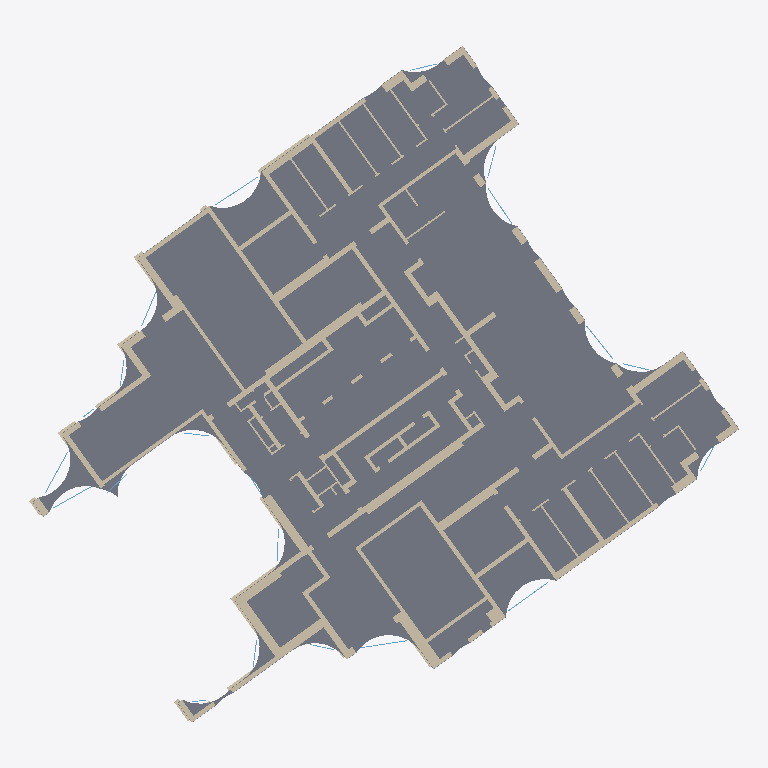
Plan cut of the same IFC building model at storey 'קומת גלריה' (level 4.00 m, cut at 5.40 m), seen from above with north up, elements coloured by IFC class (only those large enough to see are counted): 60 walls (beige), 8 windows (light blue), 1 slab (grey). Cut surfaces are drawn darker.
Extent 40.0 m × 38.1 m × 92.7 m (x, y, z). Storeys (29): קומת קרקע at 0.00 m; קומת גלריה at 4.00 m; קומה 1 at 7.50 m; קומה 2 at 10.65 m; קומה 3 at 13.80 m; קומה 4 at 16.95 m; קומה 5 at 20.10 m; קומה 6 at 23.25 m; קומה 7 at 26.40 m; קומה 8 at 29.55 m; קומה 9 at 32.70 m; קומה 10 at 35.85 m; קומה 11 at 39.00 m; קומה 12 at 42.15 m; קומה 13 at 45.30 m; קומה 14 at 48.45 m. Elements (4861): 3982 IfcWall, 580 IfcWindow, 164 IfcSlab, 135 IfcRailing.

HEADER;
FILE_DESCRIPTION(('ViewDefinition [CoordinationView]'),'2;1');
FILE_NAME('','2026-11-19T21:43:55',(''),(''),'IfcOpenShell 0.9.0post1+b5e509b','IfcOpenShell 0.9.0post1+b5e509b','');
FILE_SCHEMA(('IFC4'));
ENDSEC;
DATA;
#1=IFCPROJECT('12UqAaWVX0QwvrSQIFgPTr',$,'מתחם האצ"ל, רחובות',$,$,$,$,(#10),#5);
#12=IFCSITE('0cpqMkSED4eBMZFp7wYeiF',$,'תא שטח 103',$,$,$,$,$,$,$,$,$,$,$);
#13=IFCBUILDING('0GhWv8HXrDPwMiGAK7fNnU',$,'בניין 103',$,$,$,$,$,$,$,$,$);
#16=IFCBUILDINGSTOREY('0UEDT8ayfB2OBGnoj3H1wc',$,'קומת קרקע',$,$,$,$,$,$,0.0);
#1371=IFCBUILDINGSTOREY('0ZuL4tYd5AfwuYaz$Uwikv',$,'קומת גלריה',$,$,$,$,$,$,4.0);
#3275=IFCBUILDINGSTOREY('357jd76Hn9s80zz6lfFA0Y',$,'קומה 1',$,$,$,$,$,$,7.5);
#6655=IFCBUILDINGSTOREY('2mznPZoZbAthGFcrzDAXYD',$,'קומה 2',$,$,$,$,$,$,10.65);
#10035=IFCBUILDINGSTOREY('1pS7Bp_C5DYQBdeCZnvYEA',$,'קומה 3',$,$,$,$,$,$,13.8);
#13415=IFCBUILDINGSTOREY('2HUYbvT6L6yw4Zrj_QKC38',$,'קומה 4',$,$,$,$,$,$,16.95);
#16795=IFCBUILDINGSTOREY('00PlYfdvbDUuozpoP6Wjnh',$,'קומה 5',$,$,$,$,$,$,20.1);
#20255=IFCBUILDINGSTOREY('0oMsd6m4rEUQxxxLkRxf5H',$,'קומה 6',$,$,$,$,$,$,23.25);
#23636=IFCBUILDINGSTOREY('0oOXX8L25CdRGOMWoglxnO',$,'קומה 7',$,$,$,$,$,$,26.4);
#27054=IFCBUILDINGSTOREY('0Xre0rH4D8OwiWPXhFO4bF',$,'קומה 8',$,$,$,$,$,$,29.55);
#30472=IFCBUILDINGSTOREY('0MyPiukLX1mgslSLlLlWqJ',$,'קומה 9',$,$,$,$,$,$,32.7);
#33890=IFCBUILDINGSTOREY('0jcxwJUuv6JxkGCcEcdwnR',$,'קומה 10',$,$,$,$,$,$,35.85);
#37308=IFCBUILDINGSTOREY('2R7Wk_Ij94tAT4dGIK8ZO8',$,'קומה 11',$,$,$,$,$,$,39.0);
#40726=IFCBUILDINGSTOREY('0C_Kj463P68xkrxFa$ah8H',$,'קומה 12',$,$,$,$,$,$,42.15);
#44144=IFCBUILDINGSTOREY('2wUoJvZyj0Zu4ENDe1C80i',$,'קומה 13',$,$,$,$,$,$,45.3);
#47562=IFCBUILDINGSTOREY('3CLfe$UxX9xA08qaSiNqgA',$,'קומה 14',$,$,$,$,$,$,48.45);
#50980=IFCBUILDINGSTOREY('10wqvjvcX1uubrejPZPMhD',$,'קומה 15',$,$,$,$,$,$,51.6);
#54398=IFCBUILDINGSTOREY('0RkruJiIDBEQI_k06XTca0',$,'קומה 16',$,$,$,$,$,$,54.75);
#57816=IFCBUILDINGSTOREY('3qNKNrfxL5ugx3PkEED4S8',$,'קומה 17',$,$,$,$,$,$,57.9);
#61234=IFCBUILDINGSTOREY('1MYktmD0rFbf1cqMvg7yS$',$,'קומה 18',$,$,$,$,$,$,61.05);
#64652=IFCBUILDINGSTOREY('1QBroZXfz5WwfhayBJwfXV',$,'קומה 19',$,$,$,$,$,$,64.2);
#68070=IFCBUILDINGSTOREY('1Jorh3E79FKOVTDBmqqJaV',$,'קומה 20',$,$,$,$,$,$,67.35);
#71488=IFCBUILDINGSTOREY('2vbvJNddj9rfA_p5SBAI9E',$,'קומה 21',$,$,$,$,$,$,70.5);
#74868=IFCBUILDINGSTOREY('1uwf2O$Vn3pQxGCdp8KX$G',$,'קומה 22',$,$,$,$,$,$,73.65);
#78248=IFCBUILDINGSTOREY('3DmbRTUwL5hA4LvQVVSJL0',$,'קומה 23',$,$,$,$,$,$,76.8);
#81628=IFCBUILDINGSTOREY('3vHqKjuIXFERSvpkrkP4PW',$,'קומה 24',$,$,$,$,$,$,79.95);
#85008=IFCBUILDINGSTOREY('1qso$yLKP7oRdjuaPw9FeW',$,'קומה 25',$,$,$,$,$,$,83.1);
#88388=IFCBUILDINGSTOREY('2GCt6hRqX4ifDlxOVzdtBR',$,'קומה 26',$,$,$,$,$,$,86.25);
#91768=IFCBUILDINGSTOREY('0aTp9O50vENA56omB$x$7Z',$,'קומה 27',$,$,$,$,$,$,89.4);
#2978=IFCSLAB('218462If9FBvlNME8G_tEc',$,'תקרה',$,$,$,#2980,$,.FLOOR.);
#1861=IFCWALL('2T9vfoUfzCBuiJXXsannZq',$,'קיר בטון',$,$,$,#1863,$,$);
#1502=IFCWALL('320MT0VVPAuxxWEcFQEUJQ',$,'קיר בטון',$,$,$,#1504,$,$);
#1556=IFCWALL('0WITm2SP91_PEJ_$I$w_du',$,'קיר בטון',$,$,$,#1558,$,$);
#1634=IFCWALL('3MgtXlCgP21v$2cwZy1Ckp',$,'קיר בטון',$,$,$,#1636,$,$);
#1660=IFCWALL('1dgUco7Tf7bvZwK1br6ONp',$,'קיר בטון',$,$,$,#1662,$,$);
#1414=IFCWALL('2h5UwuOOf8RguwlmtMna_2',$,'קיר בטון',$,$,$,#1416,$,$);
#2029=IFCWALL('1_K8VVcO9CmQt0g7PT5rXD',$,'קיר בטון',$,$,$,#2031,$,$);
#1957=IFCWALL('24PWnPXDP7VPlpw9dV8k2w',$,'קיר בטון',$,$,$,#1959,$,$);
#1732=IFCWALL('1BluDjCK1FKhV9qKsYbYbw',$,'קיר בטון',$,$,$,#1734,$,$);
#2065=IFCWALL('2Jqv$So2r55x6w4DCHOjJP',$,'קיר בטון',$,$,$,#2067,$,$);
#1690=IFCWALL('3pmTBSknL8TBXdBmkWhJ89',$,'קיר בטון',$,$,$,#1692,$,$);
#1704=IFCWALL('3c1Ael8_rDiBquwRMiUns5',$,'קיר בטון',$,$,$,#1706,$,$);
#1446=IFCWALL('1W5j$gXfr6mxt8vhBMR$SO',$,'קיר בטון',$,$,$,#1448,$,$);
#2047=IFCWALL('2SEgxsbrv2Qv3wfOGZGHOH',$,'קיר בטון',$,$,$,#2049,$,$);
#372=IFCWALL('1ys0ic4UDApwYVNnETCLlw',$,'קיר בטון',$,$,$,#374,$,$);
#176=IFCWALL('2DI4SgvDn6KfNFgBzc97Hq',$,'קיר בטון',$,$,$,#178,$,$);
#1774=IFCWALL('3WIOddzh5E1OZR7vOSVe_e',$,'קיר בטון',$,$,$,#1776,$,$);
#1572=IFCWALL('2BFE3EBCLAGP4Lkx7QU8BC',$,'קיר בטון',$,$,$,#1574,$,$);
#479=IFCWALL('2$xygaJpT8M8Vt_Nuetdl$',$,'קיר בטון',$,$,$,#481,$,$);
#110=IFCWALL('1TcZGc8jTBZxHPEE2UNePr',$,'קיר בטון',$,$,$,#112,$,$);
#461=IFCWALL('2ChBcvqwj4M8KUqVVXzBjA',$,'קיר בטון',$,$,$,#463,$,$);
#192=IFCWALL('0O7IjzvevEcPfSlsYsygdr',$,'קיר בטון',$,$,$,#194,$,$);
#493=IFCWALL('0NZ$McPUr6BQDvELJ3qcV5',$,'קיר בטון',$,$,$,#495,$,$);
ENDSEC;
